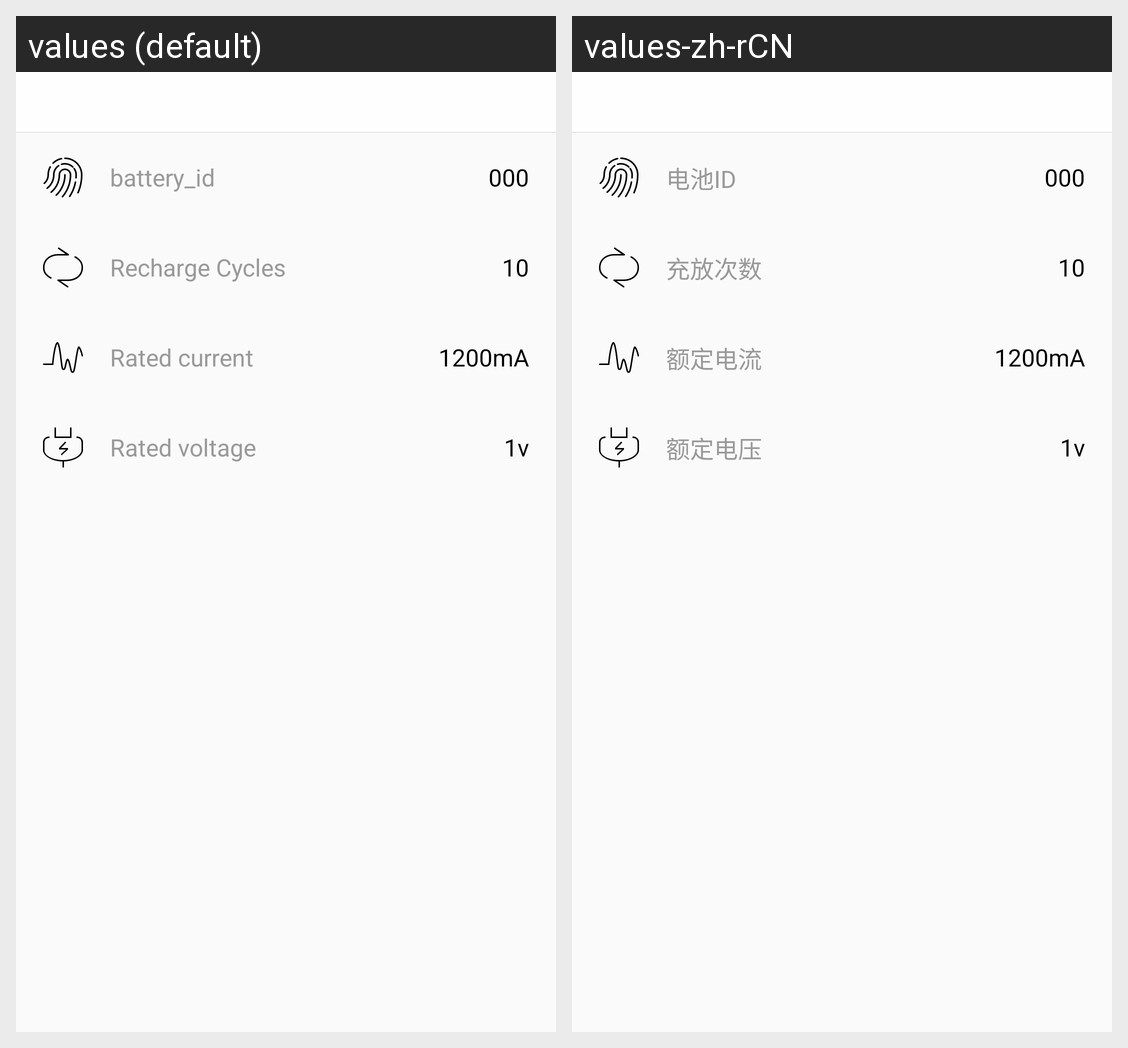

Locale-by-locale string values for the Android screen shown in this grid:
Android screen res/layout/battery_detail_setting_activity.xml rendered under 2 locales, left to right: values (default), values-zh-rCN. Device: Nexus 5 (rendered at 1080×1920; each locale shown at half size, 540×960, under a caption strip naming it); theme AppTheme.
Strings drawn on this screen, with the default value and each locale's value (text and hints the layout hard-codes, and strings that could not be matched under every locale, appear in the picture but are not listed):

id
  values: battery_id
  values-zh-rCN: 电池ID

inflation_number
  values: Recharge Cycles
  values-zh-rCN: 充放次数

rated_current
  values: Rated current
  values-zh-rCN: 额定电流

nominal_voltage
  values: Rated voltage
  values-zh-rCN: 额定电压
